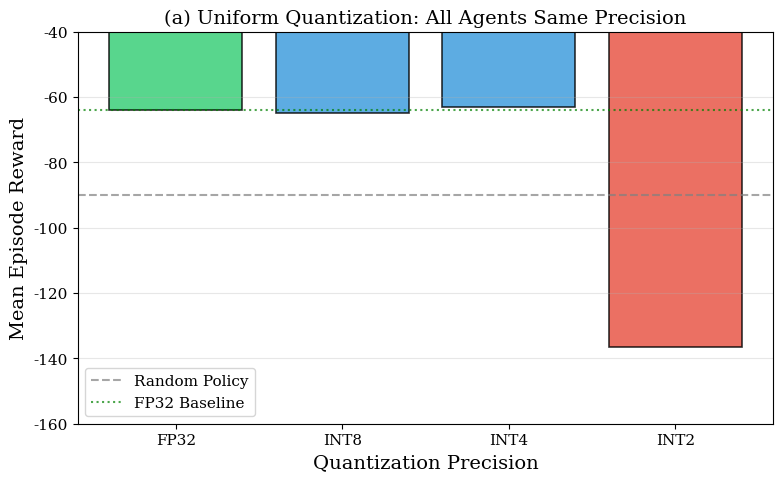

Generate this figure with matplotlib: (Note: this script raises an exception after producing the figure.)
"""
Generate publication-quality figures for the paper.
"""

import pandas as pd
import numpy as np
import matplotlib.pyplot as plt
import matplotlib.patches as mpatches

# Set style for publication
plt.rcParams.update({
    'font.size': 12,
    'font.family': 'serif',
    'axes.labelsize': 14,
    'axes.titlesize': 14,
    'xtick.labelsize': 11,
    'ytick.labelsize': 11,
    'legend.fontsize': 11,
    'figure.dpi': 150,
})

# Data from experiments
data = {
    'FP32': -63.93,
    'INT8': -64.72,
    'INT4': -63.09,
    'INT2': -136.61,
}

rescue_data = {
    'All INT2\n(0 rescuers)': -136.61,
    '1 INT8 +\n2 INT2': -74.80,
    '2 INT8 +\n1 INT2': -63.70,
    'All INT8': -64.72,
}

position_data = {
    'agent_0\nINT8': -76.07,
    'agent_1\nINT8': -92.35,
    'agent_2\nINT8': -138.55,
}

position_std = {
    'agent_0\nINT8': 2.74,
    'agent_1\nINT8': 1.98,
    'agent_2\nINT8': 0.51,
}

# Figure 1: Uniform Quantization
fig, ax = plt.subplots(figsize=(8, 5))
x = range(len(data))
colors = ['#2ecc71', '#3498db', '#3498db', '#e74c3c']
bars = ax.bar(x, list(data.values()), color=colors, alpha=0.8, edgecolor='black', linewidth=1.2)
ax.set_xticks(x)
ax.set_xticklabels(list(data.keys()))
ax.set_ylabel('Mean Episode Reward')
ax.set_xlabel('Quantization Precision')
ax.set_title('(a) Uniform Quantization: All Agents Same Precision')
ax.axhline(y=-90, color='gray', linestyle='--', alpha=0.7, linewidth=1.5, label='Random Policy')
ax.axhline(y=-63.93, color='green', linestyle=':', alpha=0.7, linewidth=1.5, label='FP32 Baseline')
ax.set_ylim(-160, -40)
ax.legend(loc='lower left')
ax.grid(True, alpha=0.3, axis='y')

# Add value labels
for bar, val in zip(bars, data.values()):
    ax.text(bar.get_x() + bar.get_width()/2, bar.get_height() - 8, f'{val:.1f}', 
            ha='center', va='top', fontsize=11, fontweight='bold', color='white')

plt.tight_layout()
plt.savefig('experiments/fig1_uniform_quantization.png', dpi=300, bbox_inches='tight')
plt.savefig('experiments/fig1_uniform_quantization.pdf', bbox_inches='tight')
plt.close()

# Figure 2: Rescue Experiment
fig, ax = plt.subplots(figsize=(8, 5))
x = range(len(rescue_data))
colors = ['#e74c3c', '#f39c12', '#2ecc71', '#2ecc71']
bars = ax.bar(x, list(rescue_data.values()), color=colors, alpha=0.8, edgecolor='black', linewidth=1.2)
ax.set_xticks(x)
ax.set_xticklabels(list(rescue_data.keys()))
ax.set_ylabel('Mean Episode Reward')
ax.set_xlabel('Team Composition')
ax.set_title('(b) Rescuing INT2 Teams with High-Precision Agents')
ax.axhline(y=-90, color='gray', linestyle='--', alpha=0.7, linewidth=1.5, label='Random Policy')
ax.set_ylim(-160, -40)
ax.legend(loc='lower right')
ax.grid(True, alpha=0.3, axis='y')

# Add annotations
ax.annotate('', xy=(1, -74.80), xytext=(0, -136.61),
            arrowprops=dict(arrowstyle='->', color='green', lw=2))
ax.text(0.5, -105, '+60%\nrecovery', ha='center', fontsize=10, color='green', fontweight='bold')

for bar, val in zip(bars, rescue_data.values()):
    ax.text(bar.get_x() + bar.get_width()/2, bar.get_height() - 8, f'{val:.1f}', 
            ha='center', va='top', fontsize=11, fontweight='bold', color='white')

plt.tight_layout()
plt.savefig('experiments/fig2_rescue_experiment.png', dpi=300, bbox_inches='tight')
plt.savefig('experiments/fig2_rescue_experiment.pdf', bbox_inches='tight')
plt.close()

# Figure 3: Position Sensitivity (KEY FINDING)
fig, ax = plt.subplots(figsize=(8, 5))
x = range(len(position_data))
colors = ['#2ecc71', '#f39c12', '#e74c3c']
bars = ax.bar(x, list(position_data.values()), yerr=list(position_std.values()),
              color=colors, alpha=0.8, edgecolor='black', linewidth=1.2, capsize=5)
ax.set_xticks(x)
ax.set_xticklabels(list(position_data.keys()))
ax.set_ylabel('Mean Episode Reward')
ax.set_xlabel('Which Agent Kept at INT8 (Others at INT2)')
ax.set_title('(c) Agent Position Sensitivity: Which Agent to Prioritize?')
ax.axhline(y=-136.61, color='red', linestyle='--', alpha=0.7, linewidth=1.5, label='All INT2')
ax.axhline(y=-64.72, color='green', linestyle=':', alpha=0.7, linewidth=1.5, label='All INT8')
ax.set_ylim(-160, -40)
ax.legend(loc='upper right')
ax.grid(True, alpha=0.3, axis='y')

for bar, val in zip(bars, position_data.values()):
    ax.text(bar.get_x() + bar.get_width()/2, bar.get_height() - 8, f'{val:.1f}', 
            ha='center', va='top', fontsize=11, fontweight='bold', color='white')

plt.tight_layout()
plt.savefig('experiments/fig3_position_sensitivity.png', dpi=300, bbox_inches='tight')
plt.savefig('experiments/fig3_position_sensitivity.pdf', bbox_inches='tight')
plt.close()

# Figure 4: Combined figure for paper
fig, axes = plt.subplots(1, 3, figsize=(15, 4.5))

# Panel A
ax = axes[0]
x = range(len(data))
colors = ['#2ecc71', '#3498db', '#3498db', '#e74c3c']
bars = ax.bar(x, list(data.values()), color=colors, alpha=0.8, edgecolor='black', linewidth=1)
ax.set_xticks(x)
ax.set_xticklabels(list(data.keys()))
ax.set_ylabel('Mean Episode Reward')
ax.set_title('(a) Uniform Quantization')
ax.axhline(y=-90, color='gray', linestyle='--', alpha=0.5, linewidth=1)
ax.set_ylim(-155, -45)
ax.grid(True, alpha=0.3, axis='y')

# Panel B
ax = axes[1]
x = range(len(rescue_data))
colors = ['#e74c3c', '#f39c12', '#2ecc71', '#2ecc71']
bars = ax.bar(x, list(rescue_data.values()), color=colors, alpha=0.8, edgecolor='black', linewidth=1)
ax.set_xticks(x)
ax.set_xticklabels(list(rescue_data.keys()), fontsize=9)
ax.set_title('(b) Rescuing INT2 Teams')
ax.axhline(y=-90, color='gray', linestyle='--', alpha=0.5, linewidth=1)
ax.set_ylim(-155, -45)
ax.grid(True, alpha=0.3, axis='y')

# Panel C
ax = axes[2]
x = range(len(position_data))
colors = ['#2ecc71', '#f39c12', '#e74c3c']
bars = ax.bar(x, list(position_data.values()), yerr=list(position_std.values()),
              color=colors, alpha=0.8, edgecolor='black', linewidth=1, capsize=4)
ax.set_xticks(x)
ax.set_xticklabels(list(position_data.keys()))
ax.set_title('(c) Position Sensitivity')
ax.axhline(y=-136.61, color='red', linestyle='--', alpha=0.5, linewidth=1)
ax.set_ylim(-155, -45)
ax.grid(True, alpha=0.3, axis='y')

plt.tight_layout()
plt.savefig('experiments/fig_combined.png', dpi=300, bbox_inches='tight')
plt.savefig('experiments/fig_combined.pdf', bbox_inches='tight')
plt.close()

print("Figures saved to experiments/")
print("  - fig1_uniform_quantization.png/pdf")
print("  - fig2_rescue_experiment.png/pdf")
print("  - fig3_position_sensitivity.png/pdf")
print("  - fig_combined.png/pdf")